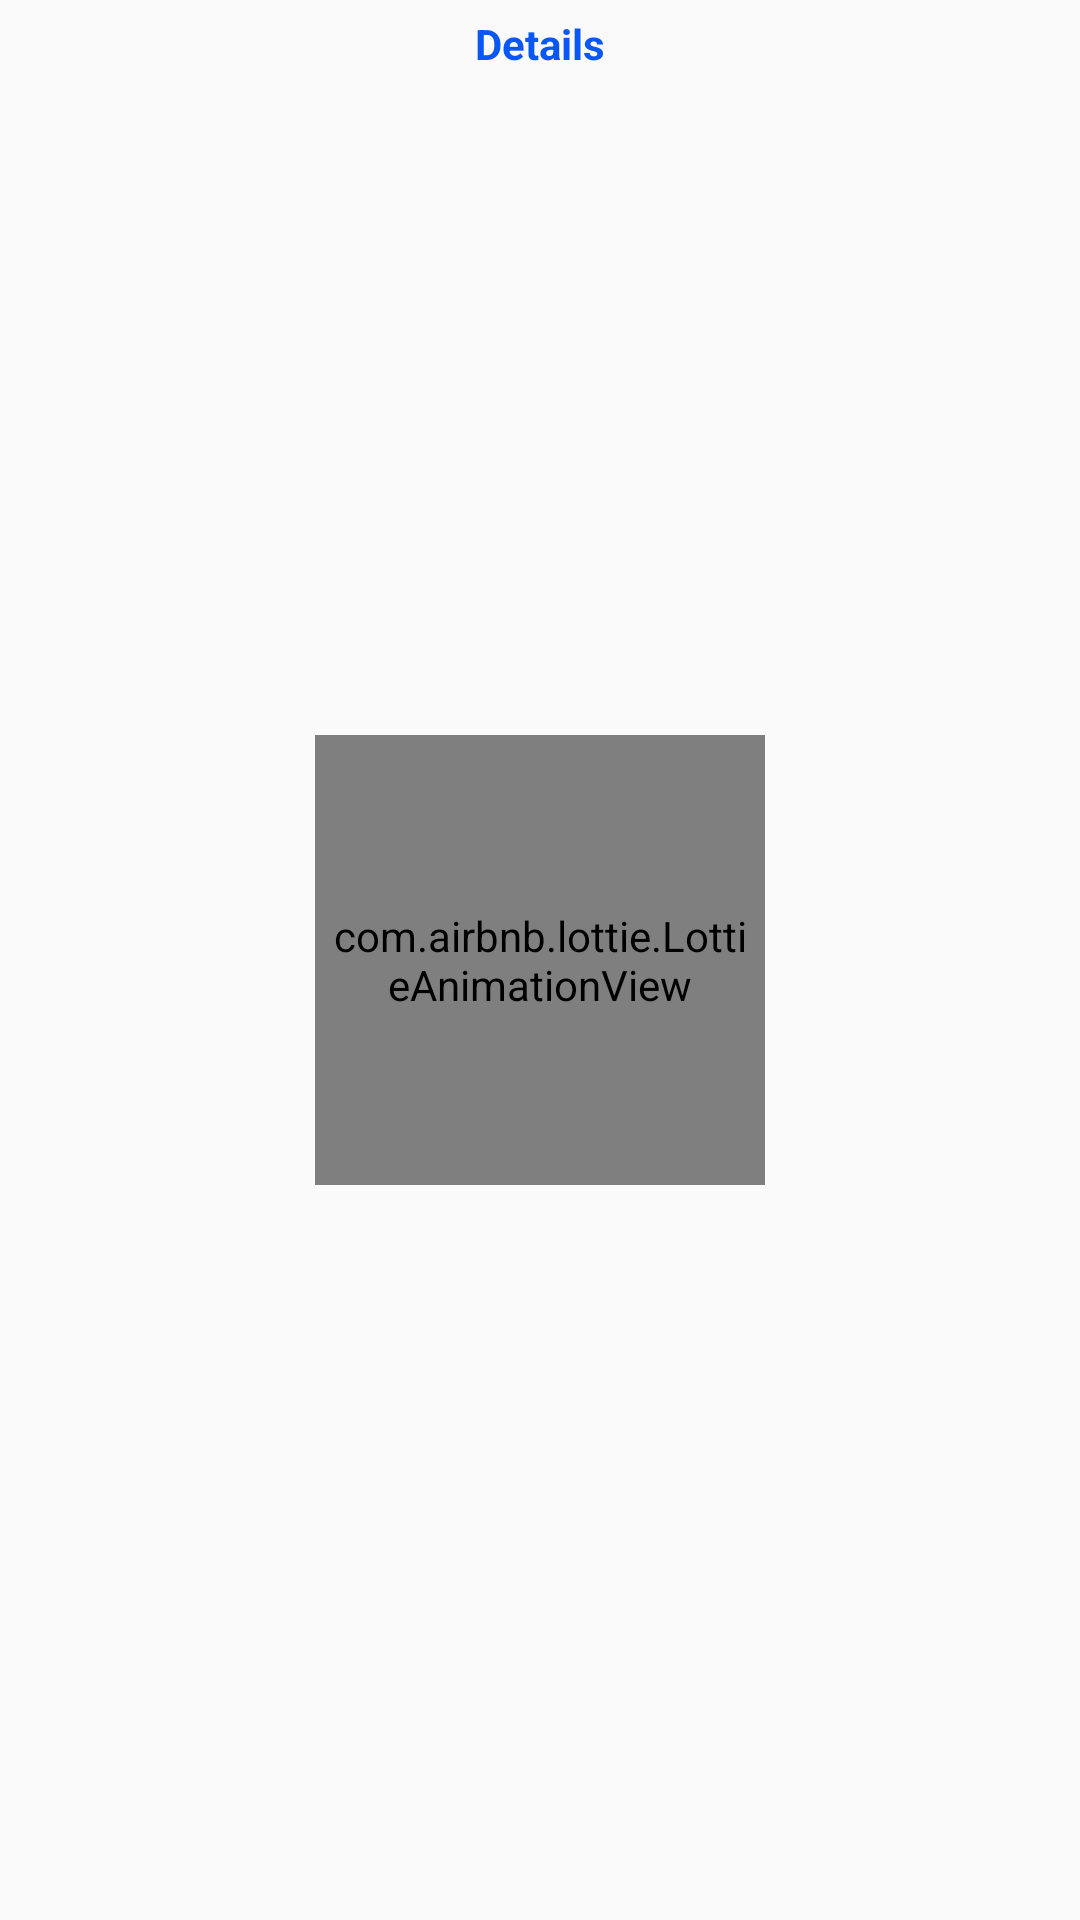

Write the Android layout XML for this screen, with the resource values it uses.
<!-- AndroidManifest.xml: application theme Theme.MCOEAdminApp -->
<!-- res/layout/attendance_data_activity.xml -->
<?xml version="1.0" encoding="utf-8"?>
<androidx.constraintlayout.widget.ConstraintLayout xmlns:android="http://schemas.android.com/apk/res/android"
    xmlns:tools="http://schemas.android.com/tools"
    android:id="@+id/main"
    android:layout_width="match_parent"
    android:layout_height="match_parent"
    xmlns:app="http://schemas.android.com/apk/res-auto"
    tools:context=".AttendanceDataActivity">
    <RelativeLayout
        android:layout_width="match_parent"
        android:layout_height="wrap_content">
        <TextView
            android:id="@+id/txt_details"
            android:layout_width="match_parent"
            android:layout_height="wrap_content"
            android:gravity="center_horizontal"
            android:layout_margin="5dp"
            android:text="Details"
            android:textSize="14dp"
            android:textStyle="bold"
            android:textColor="@color/primary"
            android:layout_alignParentTop="true"/>
        <TextView
            android:id="@+id/txt_no_record"
            android:layout_width="match_parent"
            android:layout_height="match_parent"
            android:gravity="center"
            android:layout_margin="5dp"
            android:text="No Record"
            android:textSize="18dp"
            android:textStyle="bold"
            android:textColor="@color/primary"
            android:visibility="gone"
            android:layout_alignParentTop="true"/>

        <androidx.recyclerview.widget.RecyclerView
            android:id="@+id/recycler_view"
            android:layout_width="match_parent"
            android:layout_height="wrap_content"
            android:background="@color/gray"
            tools:ignore="MissingConstraints"
            android:layout_below="@id/txt_details"/>

    </RelativeLayout>


    <com.airbnb.lottie.LottieAnimationView
        android:id="@+id/loading"
        android:layout_width="150dp"
        android:layout_height="150dp"
        android:padding="5dp"
        android:scaleType="centerCrop"
        app:layout_constraintBottom_toBottomOf="parent"
        app:layout_constraintEnd_toEndOf="parent"
        app:layout_constraintStart_toStartOf="parent"
        app:layout_constraintTop_toTopOf="parent"
        app:lottie_autoPlay="true"
        app:lottie_fileName="loading.json"
        app:lottie_loop="true" />

</androidx.constraintlayout.widget.ConstraintLayout>
<!-- resources referenced by this layout -->
<resources>
  <color name="gray">#F1F1F1</color>
  <color name="primary">#0857F6</color>
  <style name="Theme.MCOEAdminApp" parent="Theme.AppCompat.Light.DarkActionBar">
          
          <item name="colorPrimary">@color/primary</item>
          <item name="colorPrimaryVariant">@color/purple_700</item>
          <item name="colorOnPrimary">@color/white</item>
          
          <item name="colorSecondary">@color/teal_200</item>
          <item name="colorSecondaryVariant">@color/teal_700</item>
          <item name="colorOnSecondary">@color/black</item>
          
          <item name="android:statusBarColor">@color/primary</item>
          
      </style>
  <color name="purple_700">#3F51B5</color>
  <color name="white">#FFFFFFFF</color>
  <color name="teal_200">#FF03DAC5</color>
  <color name="teal_700">#FF018786</color>
  <color name="black">#000000</color>
</resources>
